Photos from the image-classification dataset "dataset" in the GitHub repository rathaavle/image-classification-food-cnn. Its 3 classes are: burger, pizza, sushi.

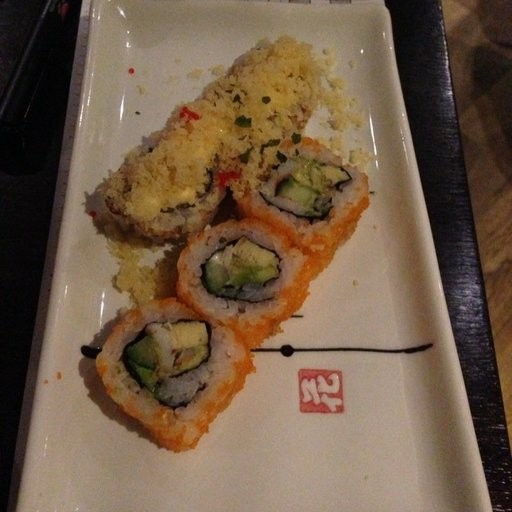
Label: sushi

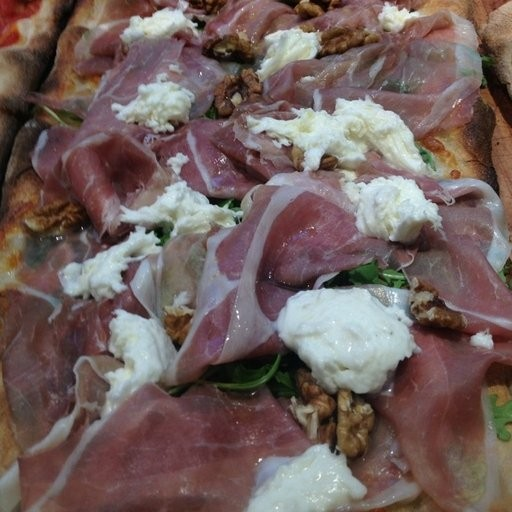
Label: pizza

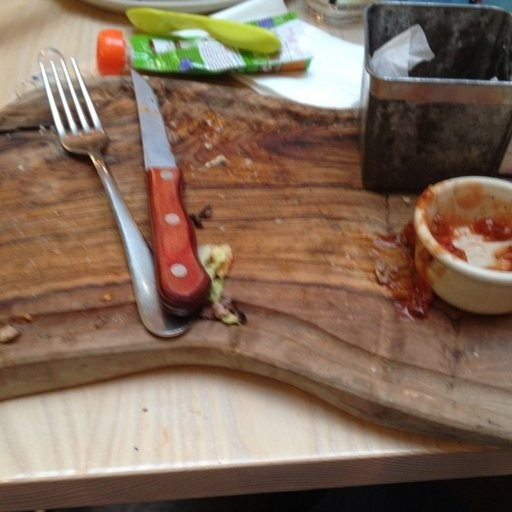
Label: burger

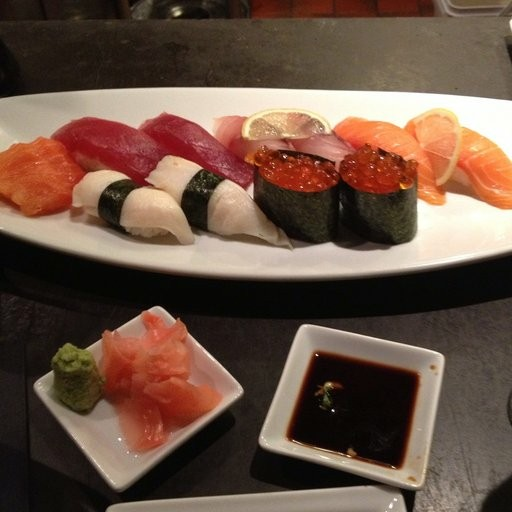
Label: sushi

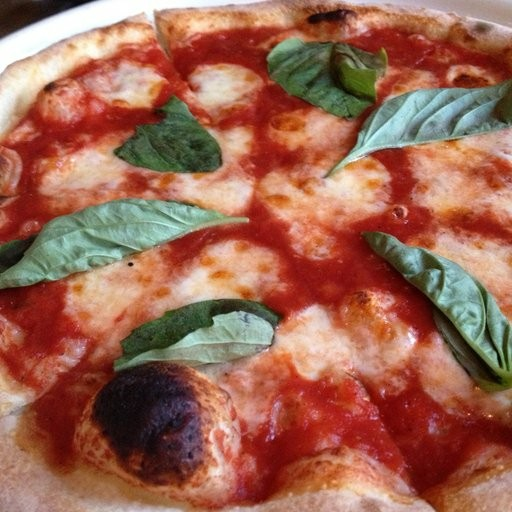
Label: pizza

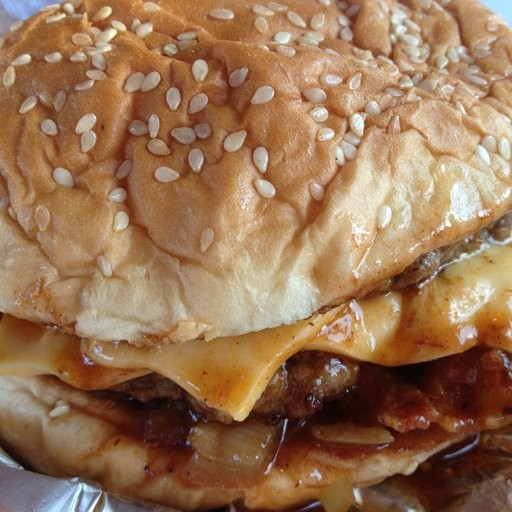
Label: burger
